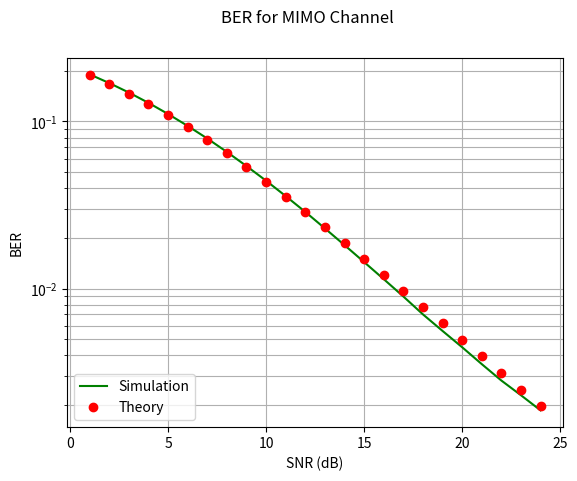

Reproduce this figure in Python.
import numpy as np
import matplotlib.pyplot as plt
import numpy.random as nr
import numpy.linalg as nl

blockLength = 1000 # Number of symbol per block
nBlocks = 1000 # Number of blocks
Nr = 2 # 2 Receive antennas
Nt = 2 # 2 Transmit antennas
SNRdB = np.arange(1.0, 25.0, 1.0)  # SNR range in dB
BER = np.zeros(len(SNRdB))
BERt = np.zeros(len(SNRdB))
SNR = 10 ** (SNRdB / 10)  # Linear SNR

for blk in range(nBlocks):
    H = (nr.normal(0.0, 1.0, (Nr, Nt)) + 1j * nr.normal(0.0, 1.0, (Nr, Nt))) / np.sqrt(2) #  Fading channel coefficient
    noise = nr.normal(0.0, 1.0, (Nr, blockLength)) + 1j * nr.normal(0.0, 1.0, (Nr, blockLength))  # AWGN
    Sym = 2 * nr.randint(2, size=(Nt, blockLength)) - 1 # BPSK symbols
    for K in range(len(SNRdB)):
        TxBits = np.sqrt(SNR[K]) * Sym
        RxBits = np.matmul(H, TxBits) + noise  # Channel effects ( Fading + AWGN )
        ZFout = np.matmul(nl.pinv(H), RxBits)  # Zero-Forcing Equalizer
        DecBits = 2 * (np.real(ZFout) > 0) - 1 # 0 threshold detection
        BER[K] = BER[K] + np.sum(DecBits != Sym)

BER = BER / blockLength / nBlocks / Nt  # Calculate the BER
BERt = 1 / 2 * (1 - np.sqrt(SNR / (2 + SNR)))  # Theoretical BER
plt.yscale('log')
plt.plot(SNRdB, BER, 'g-')
plt.plot(SNRdB, BERt, 'ro')
plt.grid(1, which='both')
plt.suptitle('BER for MIMO Channel')
plt.legend(["Simulation", "Theory"], loc="lower left")
plt.xlabel('SNR (dB)')
plt.ylabel('BER')
plt.savefig('BER for MIMO Channel.png', dpi=300)
